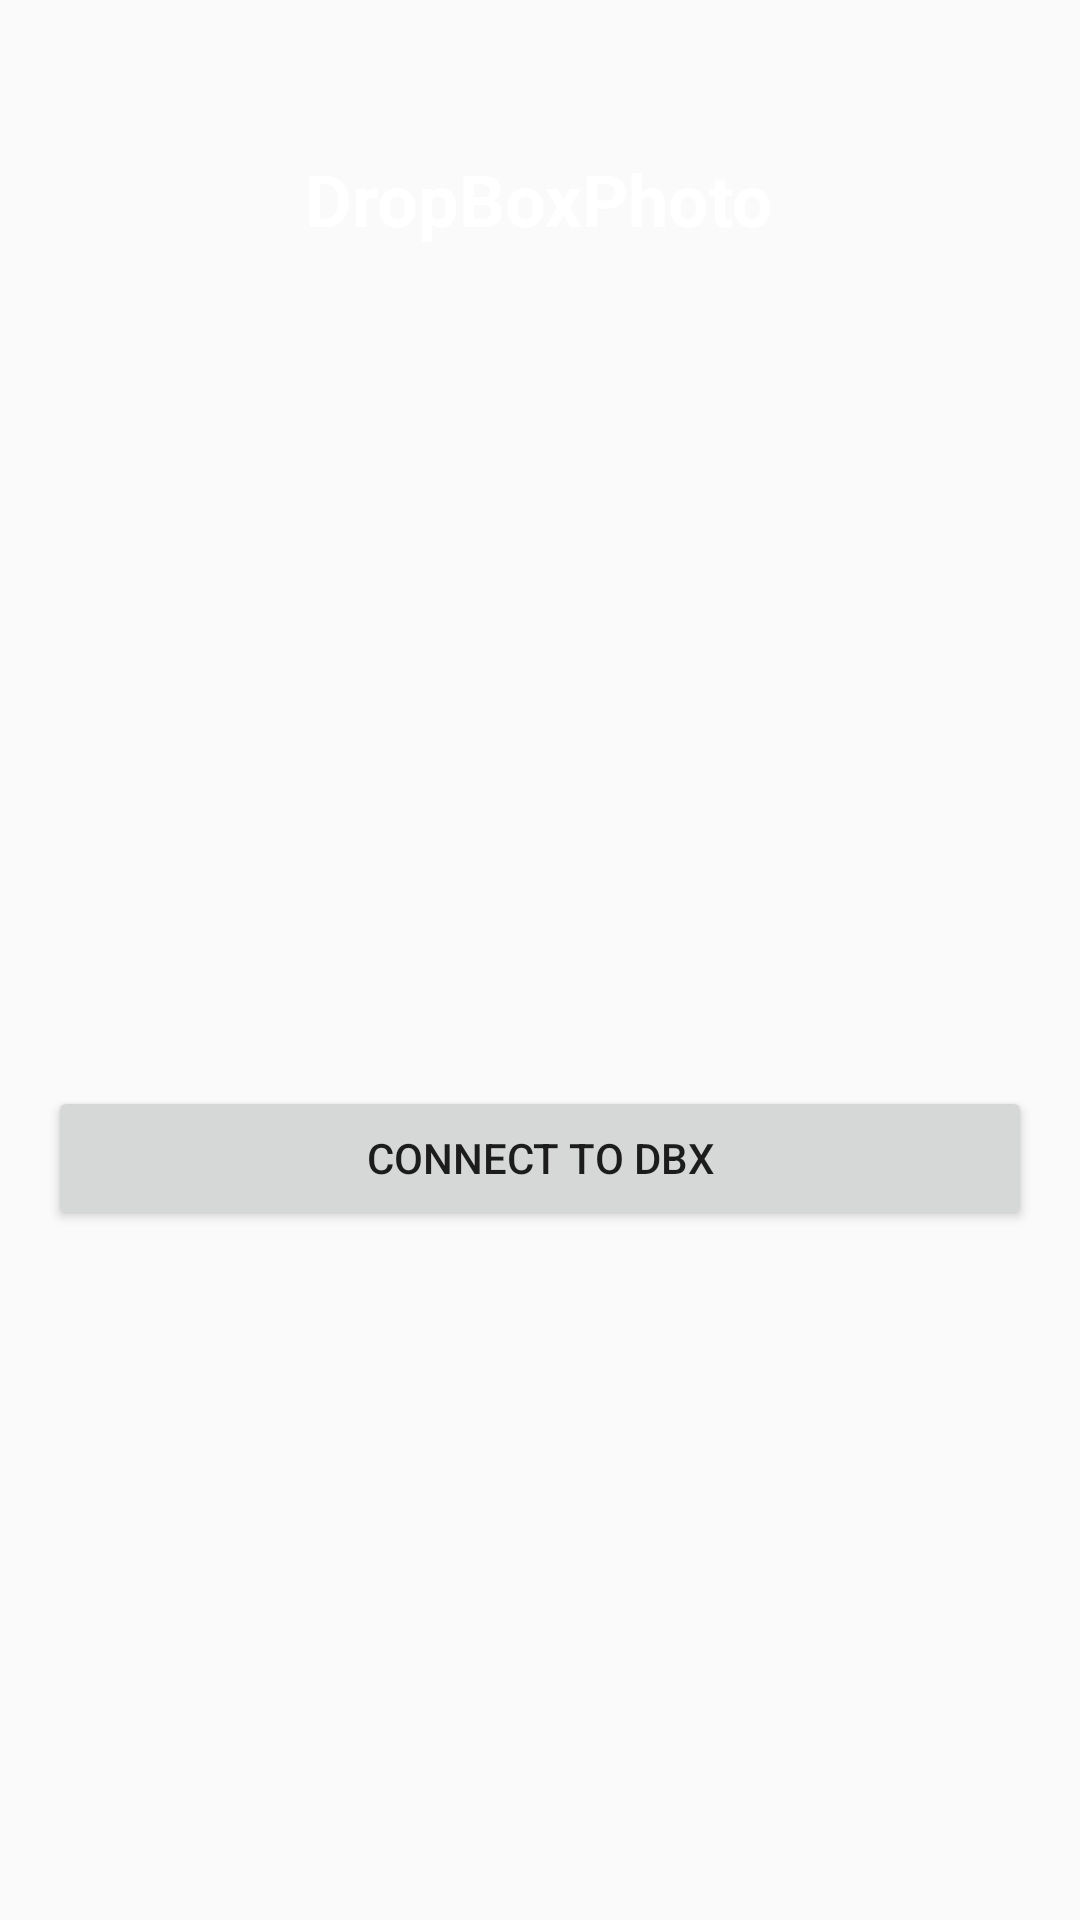

Here is an Android app screen rendered from its layout file. Give the layout XML and the strings, colors and styles it references.
<!-- AndroidManifest.xml: application theme AppTheme -->
<!-- res/layout/activity_login.xml -->
<?xml version="1.0" encoding="utf-8"?>
<RelativeLayout
    xmlns:android="http://schemas.android.com/apk/res/android"
    android:layout_width="match_parent"
    android:layout_height="match_parent"
    >
    <FrameLayout
        android:layout_width="match_parent"
        android:layout_height="wrap_content"
        android:background="@color/primary_color_dark"
        android:id="@+id/activity_login_header">

        <TextView
            android:layout_width="wrap_content"
            android:layout_height="wrap_content"
            android:text="DropBoxPhoto"
            android:textStyle="bold"
            android:textSize="24sp"
            android:paddingTop="50dp"
            android:paddingBottom="50dp"
            android:layout_gravity="center_horizontal"
            android:textColor="#ffffff"/>

    </FrameLayout>
    <FrameLayout
        android:layout_width="match_parent"
        android:layout_height="match_parent"
        android:layout_below="@id/activity_login_header">

        <Button
            android:layout_width="match_parent"
            android:layout_height="wrap_content"
            android:layout_gravity="center"
            android:text="Connect to DBX"
            android:layout_margin="16dp"
            android:id="@+id/activity_login_loginButton"/>

    </FrameLayout>




</RelativeLayout>
<!-- resources referenced by this layout -->
<resources>
  <style name="AppTheme" parent="Theme.AppCompat.Light.NoActionBar">
          
          <item name="colorPrimary">#2196F3</item>
          <item name="windowActionModeOverlay">true</item>
      </style>
</resources>
